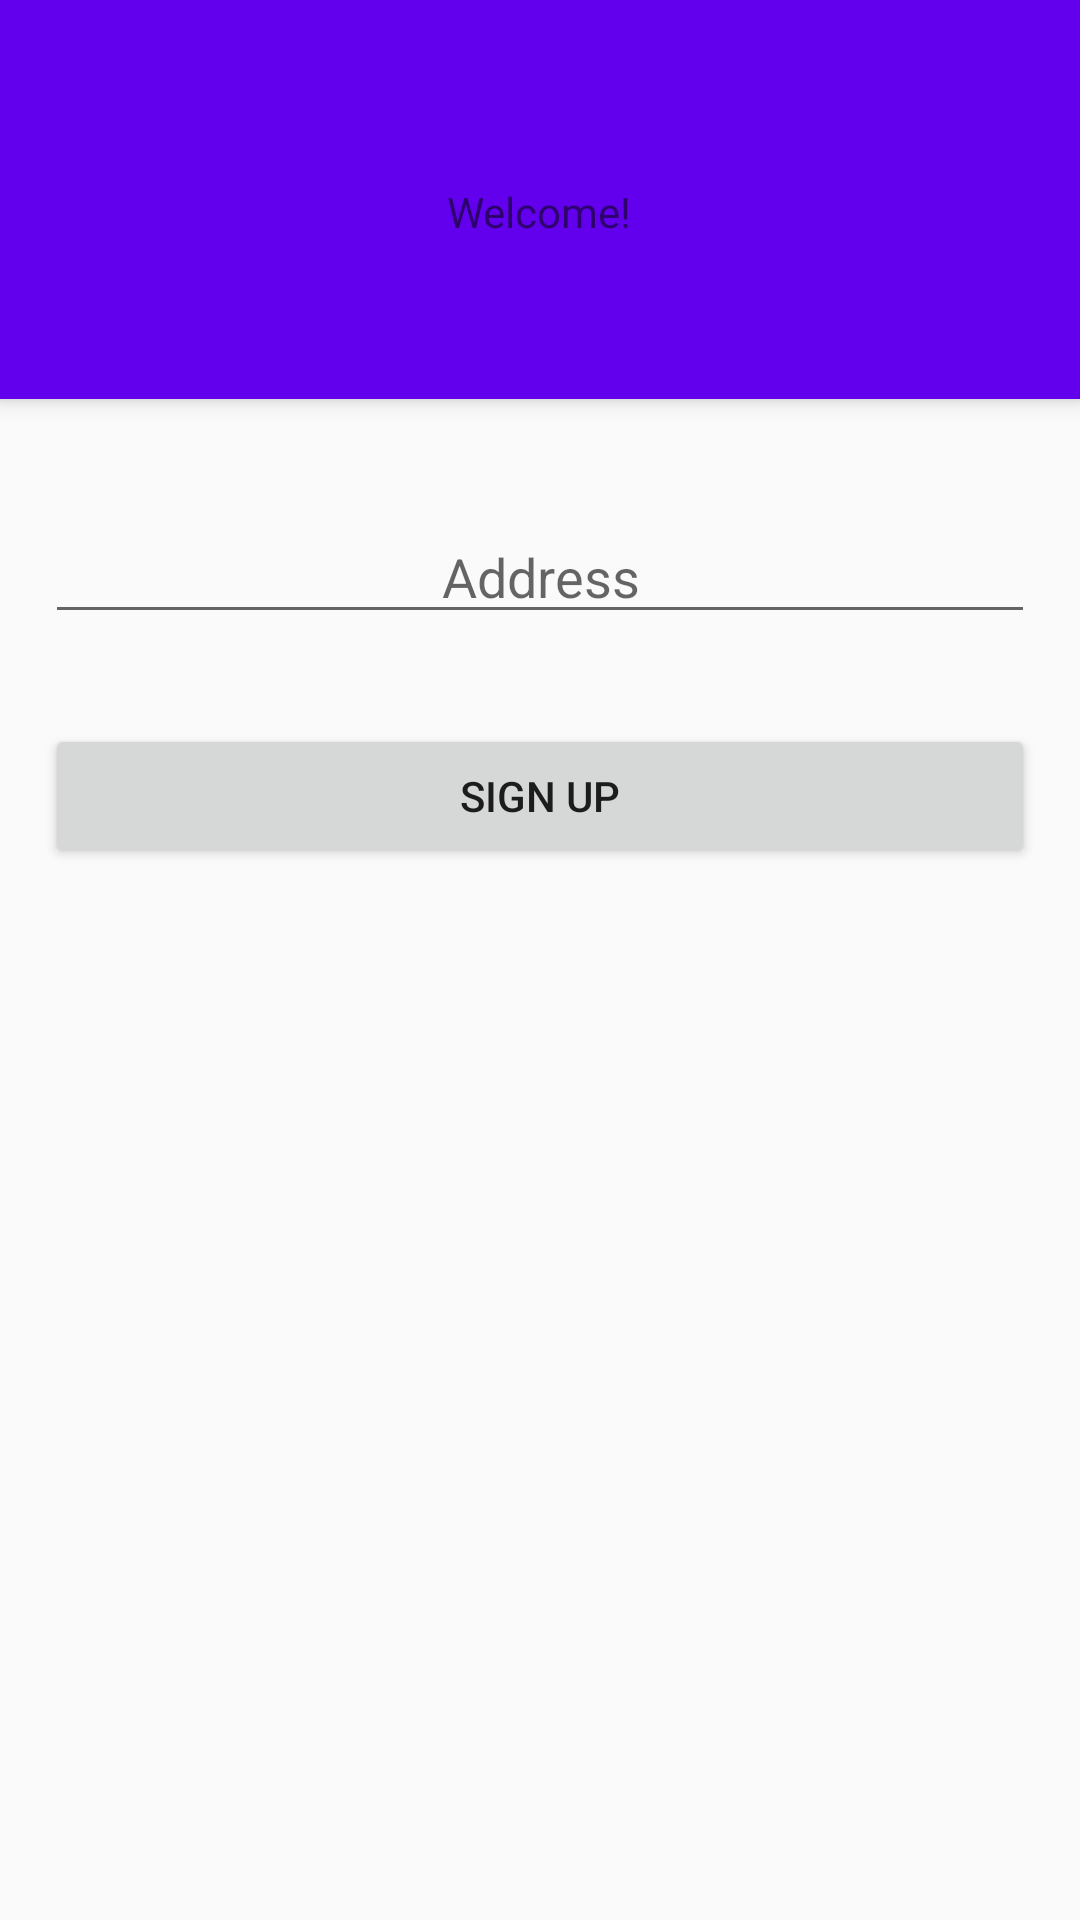

Produce the Android XML layout that renders to this screen, including the resource entries it uses.
<!-- AndroidManifest.xml: application theme MyMaterialTheme -->
<!-- res/layout/activity_main.xml -->
<?xml version="1.0" encoding="utf-8"?>
<android.support.design.widget.CoordinatorLayout
    xmlns:android="http://schemas.android.com/apk/res/android"
    xmlns:app="http://schemas.android.com/apk/res-auto"
    xmlns:tools="http://schemas.android.com/tools"
    android:layout_width="match_parent"
    android:layout_height="match_parent"
    tools:context=".MainActivity">

    <android.support.design.widget.AppBarLayout
        android:layout_width="match_parent"
        android:layout_height="wrap_content">

        <android.support.design.widget.CollapsingToolbarLayout
            android:layout_width="match_parent"
            android:layout_height="match_parent"
            app:layout_scrollFlags="scroll|snap"
            />

        <android.support.v7.widget.Toolbar
            android:layout_width="match_parent"
            android:layout_height="match_parent"
            app:layout_scrollFlags="scroll|snap"
            />

        <LinearLayout
            android:id="@+id/title_container"
            android:layout_width="match_parent"
            android:layout_height="match_parent"
            android:orientation="vertical"
            app:layout_scrollFlags="scroll|enterAlways">

            <TextView
                android:id="@+id/profilename"
                android:layout_width="wrap_content"
                android:layout_height="wrap_content"
                android:textAlignment="center"
                android:text="Welcome!"
                android:layout_gravity="center"
                android:padding="5dp"
                />

        </LinearLayout>

        <android.support.design.widget.TabLayout
            android:layout_width="match_parent"
            android:layout_height="match_parent"
            app:tabIndicatorColor="@android:color/holo_blue_bright"
            /> 

    </android.support.design.widget.AppBarLayout>

    <LinearLayout
        android:layout_centerVertical="true"
        android:layout_width="match_parent"
        android:layout_height="wrap_content"
        android:orientation="vertical">

        <ImageView
            android:layout_width="match_parent"
            android:layout_height="155dp"
            app:srcCompat="@drawable/biddylogo" />

        <EditText
            android:id="@+id/editTextAddress"
            android:layout_width="match_parent"
            android:layout_height="wrap_content"
            android:ems="10"
            android:layout_margin="15dp"
            android:hint="Address"
            android:inputType="textPostalAddress"
            android:gravity="center" />

        <Button
            android:id="@+id/buttonSignup"
            android:layout_width="match_parent"
            android:layout_height="wrap_content"
            android:layout_margin="15dp"
            android:text="Sign Up" />
    </LinearLayout>

</android.support.design.widget.CoordinatorLayout>
<!-- resources referenced by this layout -->
<resources>
  <!-- drawable biddylogo: png bitmap (drawable, 101030 bytes) -->
  <style name="MyMaterialTheme" parent="MyMaterialTheme.Base">
  
      </style>
  <style name="MyMaterialTheme.Base" parent="Theme.AppCompat.Light.DarkActionBar">
          <item name="windowNoTitle">true</item>
          <item name="windowActionBar">false</item>
          <item name="colorPrimary">@color/colorPrimary</item>
          <item name="colorPrimaryDark">@color/colorPrimaryDark</item>
          <item name="colorAccent">@color/colorAccent</item>
      </style>
  <!-- not gathered from this repository: default colours our renderer supplied (Android Studio template values) -->
  <color name="colorPrimary">#FF6200EE</color>
  <color name="colorPrimaryDark">#FF3700B3</color>
  <color name="colorAccent">#FF03DAC5</color>
</resources>
